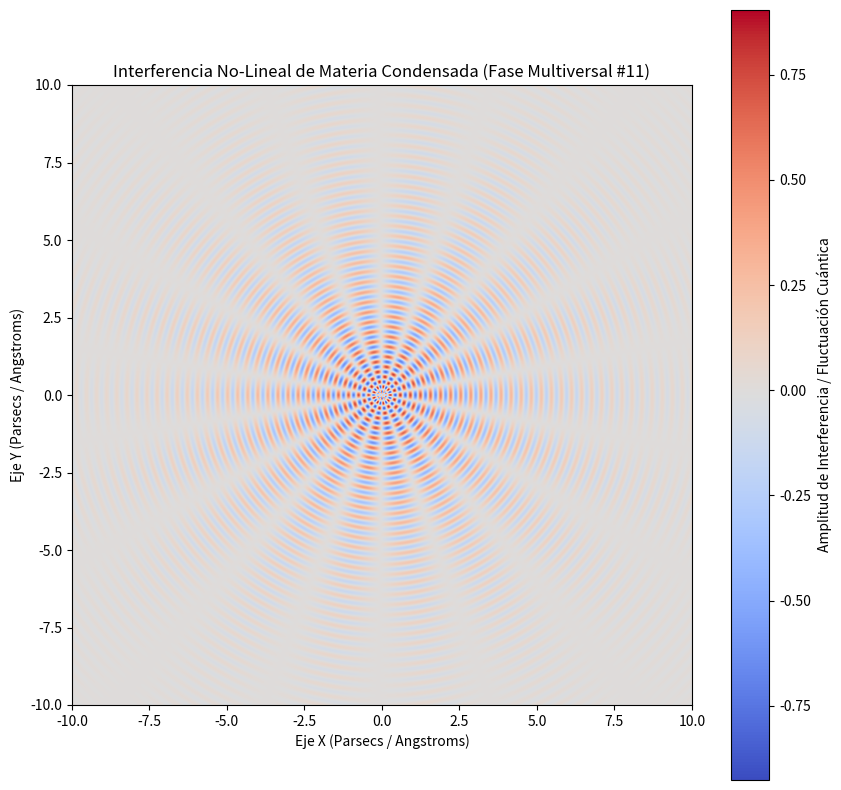

Recreate this plot in Python.
%matplotlib inline
# Simulación Multiversal: Materia Condensada - Variante 11
import numpy as np
import matplotlib.pyplot as plt

# Parámetros Físicos No-Lineales
omega_1 = 19.3
omega_2 = 8.933
lambda_decay = 0.304
phase_shift = 2.697

x = np.linspace(-10, 10, 800)
y = np.linspace(-10, 10, 800)
X, Y = np.meshgrid(x, y)

# Dinámica de Fluidos / Campos Tensor-Escalares (Fase Multiversal)
R = np.sqrt(X**2 + Y**2) + 1e-5
Z = (np.sin(omega_1 * R + phase_shift) * np.cos(omega_2 * np.arctan2(Y, X))) * np.exp(-lambda_decay * R)

plt.figure(figsize=(10, 10))
plt.imshow(Z, cmap='coolwarm', extent=[-10, 10, -10, 10], origin='lower')
plt.colorbar(label='Amplitud de Interferencia / Fluctuación Cuántica')
plt.title(r'Interferencia No-Lineal de Materia Condensada (Fase Multiversal #11)')
plt.xlabel('Eje X (Parsecs / Angstroms)')
plt.ylabel('Eje Y (Parsecs / Angstroms)')
plt.show()
